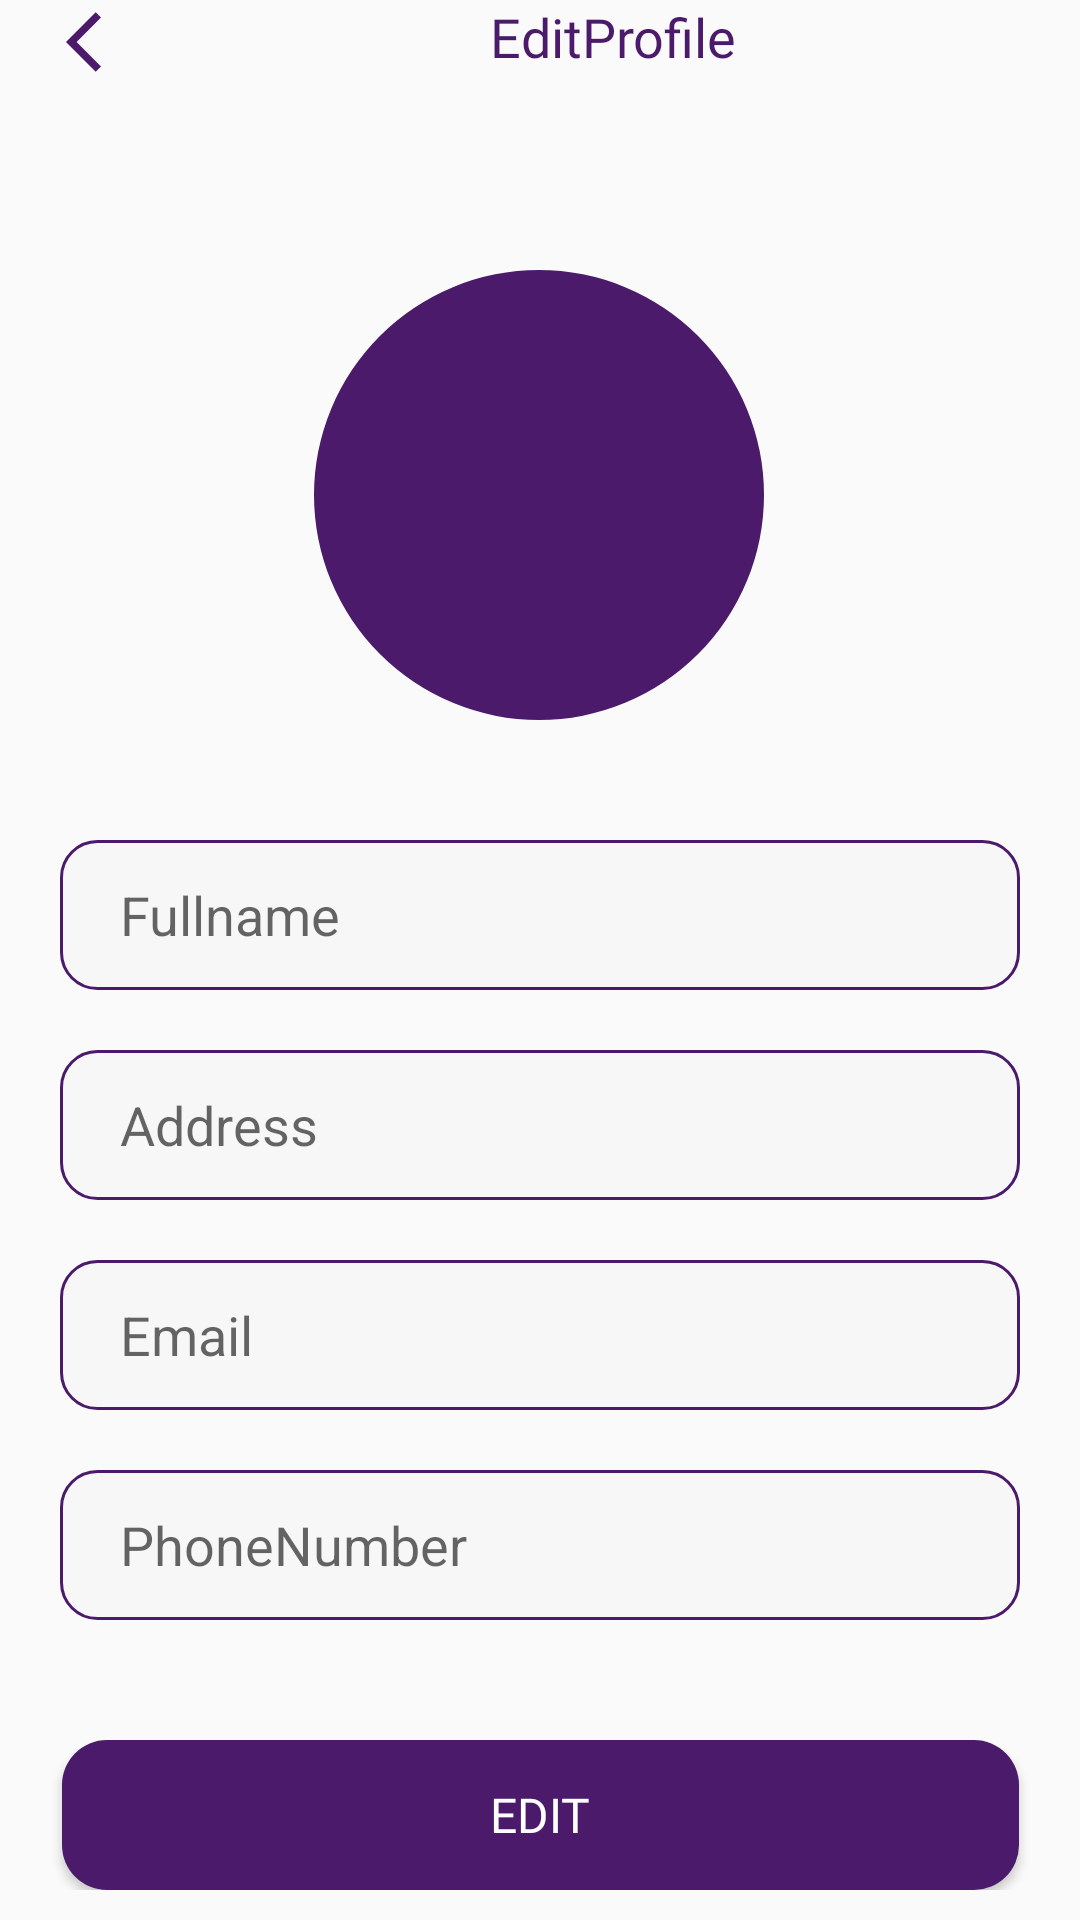

Produce the Android XML layout that renders to this screen, including the resource entries it uses.
<!-- AndroidManifest.xml: application theme Theme.Yatra -->
<!-- res/layout/activity_edit_profile.xml -->
<?xml version="1.0" encoding="utf-8"?>
<androidx.constraintlayout.widget.ConstraintLayout xmlns:android="http://schemas.android.com/apk/res/android"
    xmlns:app="http://schemas.android.com/apk/res-auto"
    xmlns:tools="http://schemas.android.com/tools"
    android:layout_width="match_parent"
    android:layout_height="match_parent"
    android:id="@+id/changeYatra"
    tools:context=".activity.EditProfile">
    <ScrollView
        android:layout_width="match_parent"
        android:layout_height="match_parent"
        android:id="@+id/hideChange" >

    <androidx.constraintlayout.widget.ConstraintLayout
        android:layout_width="match_parent"
        android:layout_height="match_parent">

    <LinearLayout
        android:layout_width="match_parent"
        android:layout_height="match_parent"
        android:layout_marginTop="20dp"
        android:layout_marginStart="20dp"
        android:orientation="horizontal">

        <ImageView
            android:id="@+id/change"
            android:layout_width="wrap_content"
            android:layout_height="wrap_content"
            android:padding="2dp"

            android:src="@drawable/back_arrow" />

        <TextView
            android:id="@+id/textView3"
            android:layout_width="wrap_content"
            android:layout_height="wrap_content"
            android:layout_weight="1"
            android:text="EditProfile"
            android:textSize="18dp"
            android:textColor="@color/purple"
            android:fontFamily="@font/poppins_bold"
            android:textAlignment="center"
            />
    </LinearLayout>

    <com.google.android.material.imageview.ShapeableImageView
        android:id="@+id/imageView1"
        android:layout_width="150dp"
        android:layout_height="150dp"
        android:layout_marginTop="90dp"
        android:background="@color/purple"
        app:layout_constraintEnd_toEndOf="parent"
        app:layout_constraintHorizontal_bias="0.498"
        app:layout_constraintStart_toStartOf="parent"
        app:layout_constraintTop_toTopOf="parent"
        app:shapeAppearanceOverlay="@style/circular"
        app:srcCompat="@drawable/person" />



    <EditText
        android:id="@+id/fullname"
        android:layout_width="320dp"
        android:layout_height="50dp"
        android:layout_marginStart="20dp"
        android:layout_marginTop="40dp"
        android:layout_marginEnd="20dp"
        android:background="@drawable/custom_edit_text"
        android:hint="Fullname"
        android:paddingHorizontal="20dp"
        android:paddingVertical="10dp"
        app:layout_constraintEnd_toEndOf="parent"
        app:layout_constraintStart_toStartOf="parent"
        app:layout_constraintTop_toBottomOf="@+id/imageView1" />
    <EditText
        android:id="@+id/Address"
        android:layout_width="320dp"
        android:layout_height="50dp"
        android:layout_marginStart="20dp"
        android:layout_marginTop="20dp"
        android:layout_marginEnd="20dp"
        android:background="@drawable/custom_edit_text"
        android:hint="Address"
        android:inputType="textPassword"
        android:paddingHorizontal="20dp"
        android:paddingVertical="10dp"
        app:layout_constraintEnd_toEndOf="parent"
        app:layout_constraintStart_toStartOf="parent"
        app:layout_constraintTop_toBottomOf="@+id/fullname" />
    <EditText
        android:id="@+id/Email"
        android:layout_width="320dp"
        android:layout_height="50dp"
        android:layout_marginStart="20dp"
        android:layout_marginTop="20dp"
        android:layout_marginEnd="20dp"
        android:background="@drawable/custom_edit_text"
        android:hint="Email"
        android:inputType="textPassword"
        android:paddingHorizontal="20dp"
        android:paddingVertical="10dp"
        app:layout_constraintEnd_toEndOf="parent"
        app:layout_constraintStart_toStartOf="parent"
        app:layout_constraintTop_toBottomOf="@+id/Address" />
    <EditText
        android:id="@+id/Phone"
        android:layout_width="320dp"
        android:layout_height="50dp"
        android:layout_marginStart="20dp"
        android:layout_marginTop="20dp"
        android:layout_marginEnd="20dp"
        android:background="@drawable/custom_edit_text"
        android:hint="PhoneNumber"
        android:inputType="textPassword"
        android:paddingHorizontal="20dp"
        android:paddingVertical="10dp"
        app:layout_constraintEnd_toEndOf="parent"
        app:layout_constraintStart_toStartOf="parent"
        app:layout_constraintTop_toBottomOf="@+id/Email" />

    <Button
        android:id="@+id/edit"
        android:layout_width="319dp"
        android:layout_height="50dp"
        android:layout_marginTop="40dp"
        android:background="@drawable/custom_btn_bg"
        android:fontFamily="@font/poppins_semibold"
        android:text="Edit"
        android:textColor="@color/white"
        android:textSize="16sp"
        app:layout_constraintEnd_toEndOf="parent"
        app:layout_constraintStart_toStartOf="parent"
        app:layout_constraintTop_toBottomOf="@+id/Phone" />

    </androidx.constraintlayout.widget.ConstraintLayout>

</ScrollView>

</androidx.constraintlayout.widget.ConstraintLayout>
<!-- resources referenced by this layout -->
<resources>
  <color name="purple">#4B1A6B</color>
  <color name="white">#FFFFFFFF</color>
  <!-- drawable back_arrow (drawable) -->
  <vector android:autoMirrored="true" android:height="24dp"
      android:tint="#4B1A6B" android:viewportHeight="24"
      android:viewportWidth="24" android:width="24dp" xmlns:android="http://schemas.android.com/apk/res/android">
      <path android:fillColor="@android:color/white" android:pathData="M11.67,3.87L9.9,2.1 0,12l9.9,9.9 1.77,-1.77L3.54,12z"/>
  </vector>
  <!-- drawable custom_btn_bg (drawable) -->
  <?xml version="1.0" encoding="utf-8"?>
  <selector xmlns:android="http://schemas.android.com/apk/res/android">
  <item>
      <shape android:shape="rectangle">
          <solid android:color="#4B1A6B"/>
          <corners android:radius="15dp"/>
  
      </shape>
  </item>
  </selector>
  <!-- drawable custom_edit_text (drawable) -->
  <?xml version="1.0" encoding="utf-8"?>
  <selector xmlns:android="http://schemas.android.com/apk/res/android">
  <item>
      <shape android:shape="rectangle">
          <corners android:radius="12dp"/>
          <solid android:color="@color/dark_white"/>
          <stroke android:color="@color/purple"
              android:width="1dp"/>
      </shape>
  </item>
  </selector>
  <style name="circular">
              <item name="cornerSize">50%</item>
          </style>
  <style name="Theme.Yatra" parent="Base.Theme.Yatra">
  
      </style>
  <color name="dark_white">#F7F7F7</color>
  <style name="Base.Theme.Yatra" parent="Theme.AppCompat.Light.NoActionBar">
          
          
  
  
      </style>
</resources>
